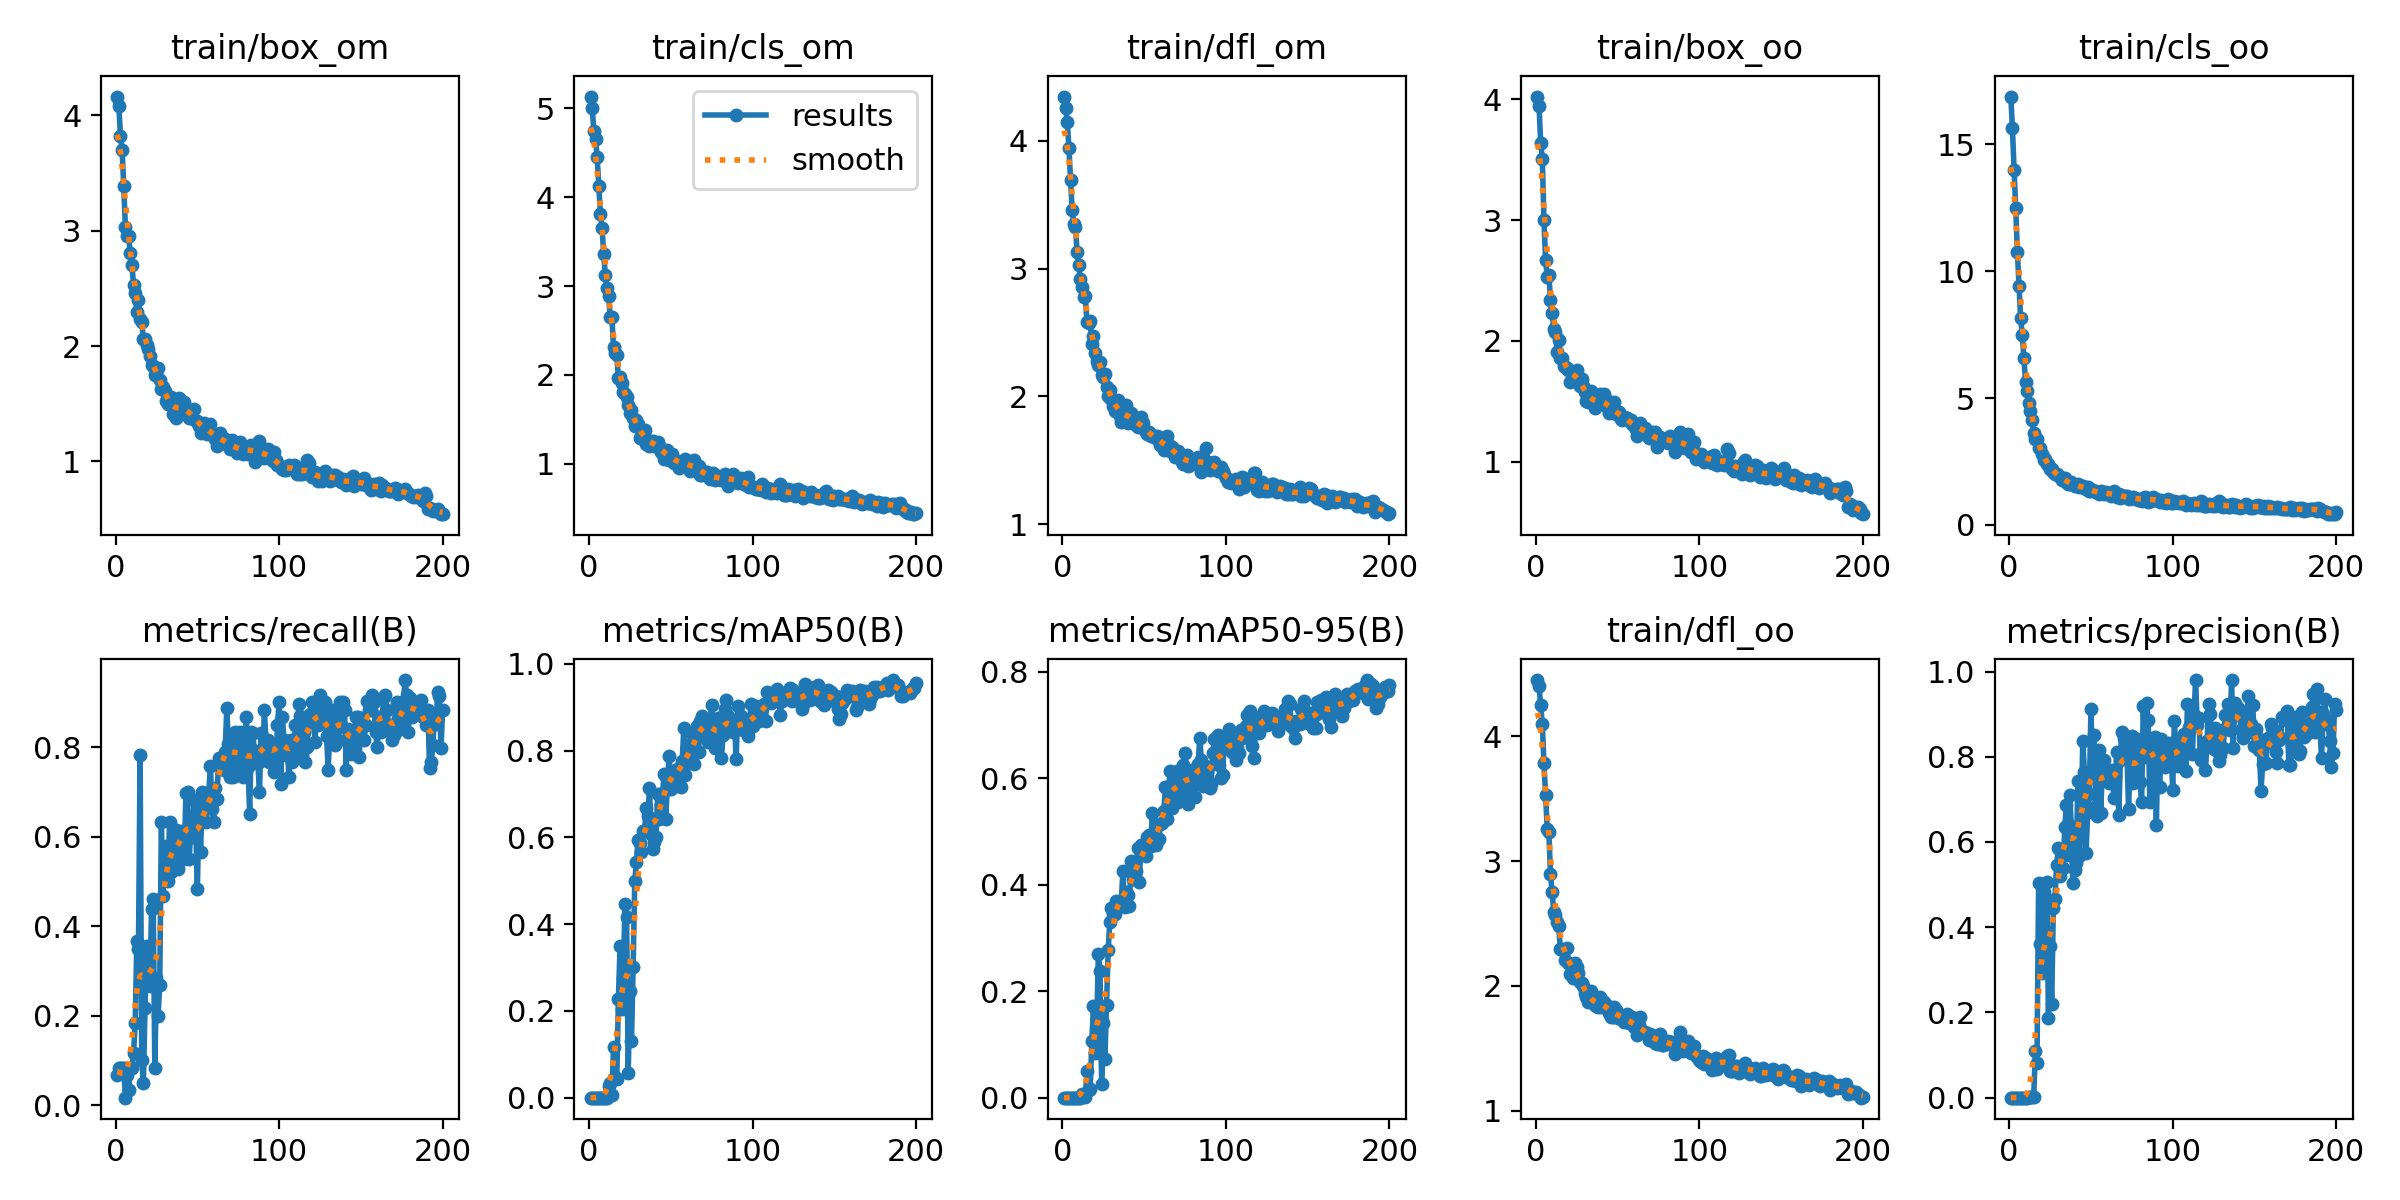

The data file committed next to this chart (first rows):
epoch, train/box_om, train/cls_om, train/dfl_om, train/box_oo, train/cls_oo, train/dfl_oo, metrics/precision(B), metrics/recall(B), metrics/mAP50(B), metrics/mAP50-95(B), val/box_om, val/cls_om, val/dfl_om, val/box_oo, val/cls_oo, val/dfl_oo, lr/pg0, lr/pg1, lr/pg2
1, 4.164, 5.133, 4.347, 4.023, 16.89, 4.452, 0.00022, 0.06667, 0.00012, 4e-05, 3.797, 5.434, 4.157, 3.673, 21.99, 4.157, 0.00014, 0.00014, 0.00014
2, 4.085, 5.001, 4.254, 3.942, 15.63, 4.401, 0.00028, 0.08333, 0.00016, 5e-05, 3.793, 5.426, 4.154, 3.669, 21.94, 4.155, 0.0002985, 0.0002985, 0.0002985
3, 3.818, 4.74, 4.147, 3.642, 13.99, 4.253, 0.00028, 0.08333, 0.00016, 5e-05, 3.786, 5.406, 4.15, 3.667, 21.8, 4.154, 0.0004554, 0.0004554, 0.0004554
4, 3.702, 4.654, 3.948, 3.508, 12.49, 4.097, 0.00028, 0.08333, 0.00018, 5e-05, 3.776, 5.373, 4.145, 3.667, 21.5, 4.152, 0.0006108, 0.0006108, 0.0006108
5, 3.385, 4.451, 3.693, 2.998, 10.77, 3.784, 0.00028, 0.08333, 0.00015, 4e-05, 3.787, 5.329, 4.151, 3.681, 20.99, 4.155, 0.0007646, 0.0007646, 0.0007646
6, 3.031, 4.127, 3.458, 2.672, 9.43, 3.53, 6e-05, 0.01667, 3e-05, 0, 3.87, 5.291, 4.218, 3.741, 20.28, 4.194, 0.0009167, 0.0009167, 0.0009167
7, 2.954, 3.811, 3.348, 2.53, 8.156, 3.257, 0.00022, 0.06667, 0.00012, 1e-05, 3.677, 5.101, 4.089, 3.663, 18.57, 4.157, 0.001067, 0.001067, 0.001067
8, 2.95, 3.653, 3.327, 2.548, 7.484, 3.233, 0.00011, 0.03333, 6e-05, 1e-05, 3.428, 4.891, 3.944, 3.542, 16.37, 4.115, 0.001216, 0.001216, 0.001216
9, 2.807, 3.364, 3.128, 2.338, 6.597, 2.9, 0.00028, 0.08333, 0.00015, 3e-05, 3.344, 4.753, 3.899, 3.476, 14.43, 4.106, 0.001364, 0.001364, 0.001364
10, 2.701, 3.122, 3.027, 2.229, 5.63, 2.749, 0.00028, 0.08333, 0.00017, 4e-05, 2.856, 4.95, 3.537, 2.462, 11.95, 3.241, 0.00151, 0.00151, 0.00151
11, 2.531, 2.979, 2.916, 2.102, 5.284, 2.595, 0.00039, 0.1167, 0.00022, 7e-05, 2.972, 4.647, 3.555, 2.613, 10.1, 3.287, 0.001654, 0.001654, 0.001654
12, 2.457, 2.888, 2.855, 2.076, 4.807, 2.571, 0.00061, 0.1833, 0.02715, 0.00649, 2.901, 4.332, 3.442, 2.747, 9.068, 3.495, 0.001796, 0.001796, 0.001796
13, 2.292, 2.647, 2.781, 1.911, 4.48, 2.513, 0.00122, 0.3667, 0.03437, 0.00772, 2.664, 8.743, 3.249, 2.31, 14.28, 3.308, 0.001881, 0.001881, 0.001881
14, 2.402, 2.649, 2.788, 2.011, 4.139, 2.482, 0.00117, 0.35, 0.00573, 0.00165, 2.86, 7.098, 3.21, 2.454, 10.01, 2.983, 0.001881, 0.001881, 0.001881
15, 2.231, 2.312, 2.581, 1.856, 3.603, 2.296, 0.00261, 0.7833, 0.1175, 0.05008, 2.326, 3.861, 2.862, 1.768, 6.218, 2.498, 0.001871, 0.001871, 0.001871
16, 2.205, 2.251, 2.573, 1.856, 3.381, 2.295, 0.1086, 0.1, 0.04657, 0.01412, 2.423, 3.768, 3.229, 1.848, 7.024, 3.223, 0.001861, 0.001861, 0.001861
17, 2.057, 2.226, 2.591, 1.791, 3.402, 2.289, 0.08043, 0.05, 0.04417, 0.01667, 2.316, 5.131, 3.447, 2.006, 7.454, 3.279, 0.001852, 0.001852, 0.001852
18, 2.065, 1.962, 2.412, 1.785, 3.045, 2.21, 0.5027, 0.2167, 0.227, 0.1058, 2.063, 3.778, 2.819, 1.852, 4.595, 2.646, 0.001842, 0.001842, 0.001842
19, 2.005, 1.974, 2.471, 1.776, 3.024, 2.303, 0.3602, 0.3566, 0.349, 0.1719, 1.945, 2.314, 2.597, 1.727, 3.583, 2.543, 0.001832, 0.001832, 0.001832
20, 1.975, 1.905, 2.338, 1.759, 2.797, 2.18, 0.2919, 0.2886, 0.2046, 0.08302, 1.999, 2.231, 2.688, 1.677, 3.789, 2.542, 0.001822, 0.001822, 0.001822
21, 1.911, 1.804, 2.279, 1.66, 2.574, 2.098, 0.4835, 0.2667, 0.2747, 0.1336, 1.842, 4.416, 2.526, 1.535, 5.726, 2.465, 0.001812, 0.001812, 0.001812
22, 1.836, 1.785, 2.247, 1.742, 2.602, 2.175, 0.3908, 0.4385, 0.4471, 0.2703, 1.715, 1.965, 2.356, 1.472, 2.828, 2.219, 0.001802, 0.001802, 0.001802
23, 1.828, 1.75, 2.266, 1.719, 2.395, 2.066, 0.5053, 0.4598, 0.4161, 0.2387, 1.819, 1.882, 2.453, 1.617, 2.737, 2.398, 0.001792, 0.001792, 0.001792
24, 1.752, 1.667, 2.17, 1.715, 2.392, 2.18, 0.186, 0.08333, 0.05575, 0.02581, 2.287, 5.596, 3.243, 1.977, 4.458, 3.012, 0.001782, 0.001782, 0.001782
25, 1.757, 1.571, 2.154, 1.764, 2.208, 2.148, 0.3561, 0.2833, 0.2454, 0.1399, 1.906, 1.989, 2.478, 1.92, 2.821, 2.605, 0.001772, 0.001772, 0.001772
26, 1.813, 1.609, 2.178, 1.711, 2.209, 2.102, 0.2198, 0.2, 0.1318, 0.07352, 2.065, 3.991, 2.704, 2.073, 4.115, 2.816, 0.001762, 0.001762, 0.001762
27, 1.702, 1.518, 2.077, 1.63, 2.089, 2.032, 0.4458, 0.2681, 0.3006, 0.1733, 1.721, 2.234, 2.378, 1.817, 2.736, 2.528, 0.001752, 0.001752, 0.001752
28, 1.629, 1.421, 2.004, 1.682, 2.021, 2.027, 0.4667, 0.6333, 0.4989, 0.2768, 1.671, 1.917, 2.329, 1.656, 2.292, 2.343, 0.001743, 0.001743, 0.001743
29, 1.646, 1.494, 2.051, 1.625, 1.999, 2.001, 0.5449, 0.4667, 0.5428, 0.3307, 1.689, 1.471, 2.292, 1.49, 2.02, 2.139, 0.001733, 0.001733, 0.001733
30, 1.61, 1.45, 1.982, 1.581, 1.969, 1.942, 0.5859, 0.5333, 0.5947, 0.3563, 1.563, 1.398, 2.149, 1.534, 2.153, 2.188, 0.001723, 0.001723, 0.001723
31, 1.52, 1.292, 1.921, 1.5, 1.875, 1.911, 0.5207, 0.5794, 0.5871, 0.3443, 1.607, 1.493, 2.161, 1.568, 2.022, 2.115, 0.001713, 0.001713, 0.001713
32, 1.496, 1.31, 1.888, 1.496, 1.788, 1.87, 0.581, 0.5, 0.5663, 0.3458, 1.516, 1.31, 2.045, 1.427, 1.967, 1.949, 0.001703, 0.001703, 0.001703
33, 1.542, 1.34, 1.945, 1.544, 1.834, 1.901, 0.5394, 0.6333, 0.6138, 0.3704, 1.397, 1.522, 1.946, 1.519, 1.889, 2.112, 0.001693, 0.001693, 0.001693
34, 1.555, 1.377, 1.971, 1.589, 1.857, 1.962, 0.6349, 0.5218, 0.6148, 0.3593, 1.502, 1.384, 2.033, 1.553, 1.857, 2.118, 0.001683, 0.001683, 0.001683
35, 1.414, 1.223, 1.843, 1.495, 1.689, 1.862, 0.6874, 0.5667, 0.667, 0.3686, 1.64, 1.391, 2.092, 1.626, 1.788, 2.207, 0.001673, 0.001673, 0.001673
36, 1.408, 1.224, 1.797, 1.449, 1.596, 1.845, 0.57, 0.5833, 0.6497, 0.366, 1.533, 1.228, 2.009, 1.577, 1.659, 2.047, 0.001663, 0.001663, 0.001663
37, 1.375, 1.206, 1.811, 1.478, 1.593, 1.839, 0.7109, 0.6149, 0.7127, 0.4253, 1.424, 1.124, 2.005, 1.479, 1.506, 2.063, 0.001654, 0.001654, 0.001654
38, 1.493, 1.261, 1.875, 1.478, 1.683, 1.827, 0.6379, 0.5285, 0.6075, 0.3582, 1.584, 1.279, 2.106, 1.586, 1.735, 2.107, 0.001644, 0.001644, 0.001644
39, 1.549, 1.251, 1.931, 1.558, 1.619, 1.912, 0.5044, 0.5667, 0.5734, 0.3858, 1.396, 1.265, 1.929, 1.418, 1.805, 2.037, 0.001634, 0.001634, 0.001634
40, 1.429, 1.202, 1.793, 1.503, 1.545, 1.833, 0.5344, 0.6121, 0.5895, 0.3804, 1.456, 1.247, 1.968, 1.434, 1.702, 2.019, 0.001624, 0.001624, 0.001624
41, 1.472, 1.233, 1.859, 1.49, 1.56, 1.87, 0.5496, 0.6, 0.6007, 0.3608, 1.517, 1.563, 2.019, 1.473, 1.99, 2.058, 0.001614, 0.001614, 0.001614
42, 1.514, 1.249, 1.867, 1.562, 1.607, 1.87, 0.7424, 0.55, 0.6999, 0.4441, 1.426, 1.09, 1.943, 1.376, 1.512, 1.929, 0.001604, 0.001604, 0.001604
43, 1.452, 1.201, 1.828, 1.464, 1.494, 1.834, 0.5666, 0.6972, 0.6421, 0.411, 1.397, 1.026, 1.91, 1.274, 1.528, 1.879, 0.001594, 0.001594, 0.001594
44, 1.446, 1.136, 1.815, 1.5, 1.523, 1.841, 0.6396, 0.7, 0.6751, 0.4185, 1.432, 1.15, 1.927, 1.409, 1.464, 1.979, 0.001584, 0.001584, 0.001584
45, 1.379, 1.159, 1.774, 1.4, 1.537, 1.784, 0.8375, 0.55, 0.7029, 0.4264, 1.495, 1.244, 1.989, 1.428, 1.625, 1.96, 0.001574, 0.001574, 0.001574
46, 1.374, 1.059, 1.761, 1.412, 1.435, 1.752, 0.7641, 0.6167, 0.7469, 0.4684, 1.343, 1.002, 1.855, 1.382, 1.399, 1.879, 0.001564, 0.001564, 0.001564
47, 1.425, 1.1, 1.771, 1.431, 1.415, 1.751, 0.5733, 0.6, 0.6418, 0.4043, 1.402, 1.326, 1.982, 1.377, 1.626, 1.994, 0.001554, 0.001554, 0.001554
48, 1.454, 1.153, 1.836, 1.492, 1.481, 1.833, 0.6714, 0.6813, 0.7337, 0.4742, 1.256, 0.9848, 1.816, 1.329, 1.328, 1.854, 0.001545, 0.001545, 0.001545
49, 1.349, 1.044, 1.791, 1.399, 1.335, 1.804, 0.7134, 0.6224, 0.7865, 0.458, 1.434, 1.011, 1.936, 1.515, 1.315, 2.026, 0.001535, 0.001535, 0.001535
50, 1.351, 1.096, 1.748, 1.401, 1.337, 1.747, 0.9116, 0.4833, 0.7111, 0.4612, 1.201, 1.164, 1.761, 1.327, 1.489, 1.874, 0.001525, 0.001525, 0.001525
51, 1.304, 1.114, 1.724, 1.415, 1.368, 1.768, 0.7516, 0.6555, 0.754, 0.4531, 1.235, 1.247, 1.815, 1.319, 1.586, 1.887, 0.001515, 0.001515, 0.001515
52, 1.246, 1.011, 1.707, 1.352, 1.341, 1.754, 0.85, 0.5667, 0.7413, 0.4891, 1.258, 1.114, 1.85, 1.296, 1.442, 1.896, 0.001505, 0.001505, 0.001505
53, 1.306, 1.036, 1.724, 1.343, 1.299, 1.733, 0.6853, 0.7, 0.7557, 0.4937, 1.267, 1.005, 1.81, 1.324, 1.329, 1.864, 0.001495, 0.001495, 0.001495
54, 1.337, 1.033, 1.69, 1.37, 1.285, 1.709, 0.6619, 0.6667, 0.7244, 0.4721, 1.205, 1.02, 1.759, 1.344, 1.367, 1.871, 0.001485, 0.001485, 0.001485
55, 1.29, 0.9556, 1.7, 1.363, 1.207, 1.737, 0.8169, 0.6333, 0.7609, 0.5345, 1.154, 0.9564, 1.694, 1.213, 1.253, 1.749, 0.001475, 0.001475, 0.001475
56, 1.237, 1.019, 1.683, 1.361, 1.319, 1.778, 0.6679, 0.6667, 0.7167, 0.4787, 1.197, 1.093, 1.745, 1.266, 1.365, 1.767, 0.001465, 0.001465, 0.001465
57, 1.28, 1.006, 1.677, 1.345, 1.267, 1.7, 0.7775, 0.7, 0.7755, 0.4745, 1.22, 0.9787, 1.78, 1.375, 1.337, 1.866, 0.001455, 0.001455, 0.001455
58, 1.324, 1.006, 1.687, 1.343, 1.222, 1.705, 0.7913, 0.7582, 0.8526, 0.4876, 1.463, 0.9229, 1.939, 1.563, 1.097, 2.039, 0.001446, 0.001446, 0.001446
59, 1.229, 1.057, 1.679, 1.313, 1.305, 1.751, 0.753, 0.6608, 0.7429, 0.4856, 1.109, 1.052, 1.708, 1.247, 1.292, 1.817, 0.001436, 0.001436, 0.001436
60, 1.237, 1, 1.62, 1.3, 1.252, 1.672, 0.77, 0.6333, 0.7757, 0.5148, 1.199, 1.068, 1.732, 1.347, 1.236, 1.853, 0.001426, 0.001426, 0.001426
... 140 more rows
